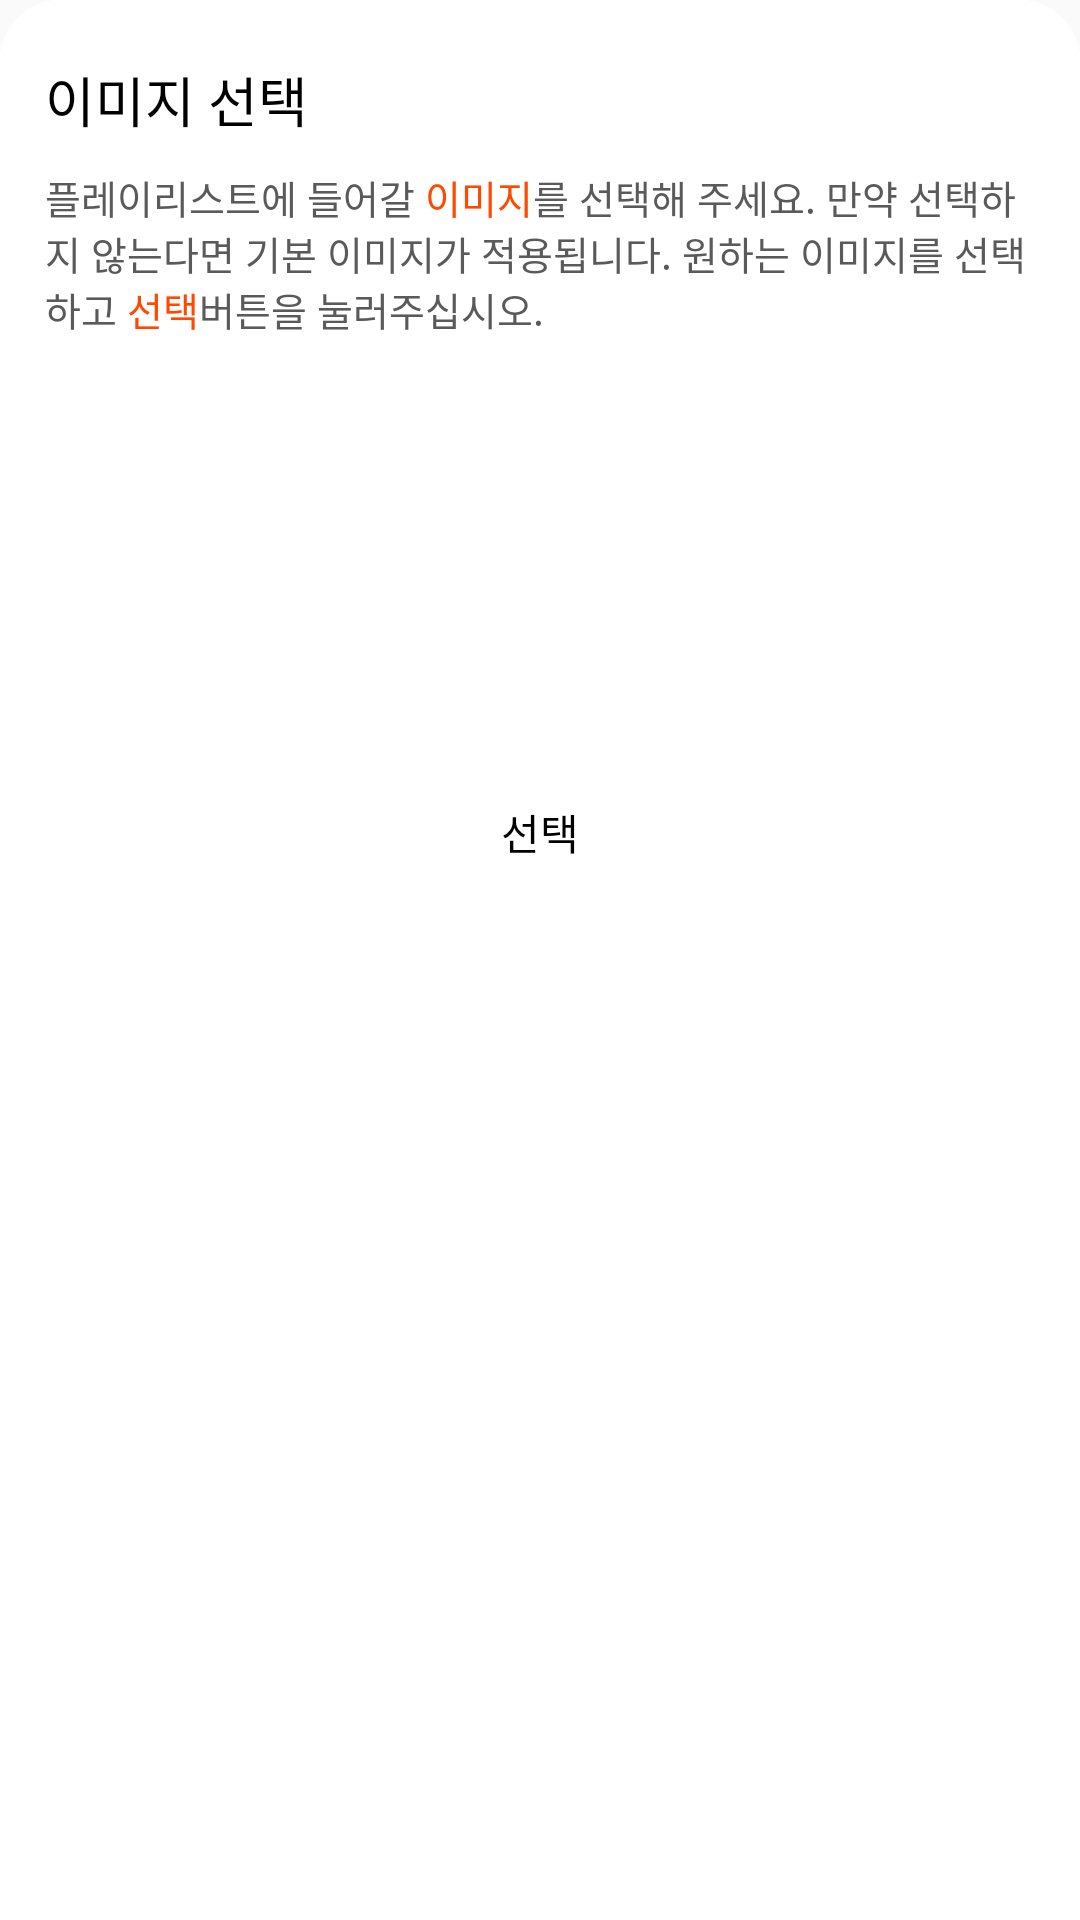

Here is an Android app screen rendered from its layout file. Give the layout XML and the strings, colors and styles it references.
<!-- AndroidManifest.xml: application theme Theme.UtaitePlayer -->
<!-- res/layout/dialog_playlist_image_select.xml -->
<?xml version="1.0" encoding="utf-8"?>
<LinearLayout xmlns:android="http://schemas.android.com/apk/res/android"
    xmlns:tools="http://schemas.android.com/tools"
    android:layout_width="match_parent"
    android:layout_height="wrap_content"
    android:background="@drawable/radius_1"
    android:orientation="vertical"

    android:id="@+id/mainLayout"

    android:backgroundTint="@color/white"

    xmlns:app="http://schemas.android.com/apk/res-auto">

    <TextView
        android:layout_width="match_parent"
        android:layout_height="wrap_content"

        android:layout_marginStart="15dp"
        android:layout_marginTop="20dp"
        android:layout_marginBottom="10dp"
        android:layout_marginEnd="15dp"

        android:layout_gravity="center"

        android:textSize="18sp"
        android:textColor="@color/black"
        android:fontFamily="@font/esamanru_medium"
        android:text="@string/image_select_title"/>

    <TextView
        android:layout_width="match_parent"
        android:layout_height="wrap_content"

        android:layout_marginStart="15dp"
        android:layout_marginEnd="15dp"
        android:layout_marginBottom="15dp"

        android:fontFamily="@font/esamanru_light"
        android:gravity="start"
        android:textColor="@color/custom_gray_2"
        android:text="@string/playlist_image_select_message"
        android:textSize="13sp" />

    <androidx.constraintlayout.widget.ConstraintLayout
        android:layout_width="match_parent"
        android:layout_height="wrap_content">

        <androidx.recyclerview.widget.RecyclerView
            android:id="@+id/recyclerView"

            android:layout_width="match_parent"
            android:layout_height="120dp"

            android:orientation="horizontal"

            android:layout_marginStart="15dp"
            android:layout_marginEnd="15dp"

            app:layout_constraintBottom_toBottomOf="parent"
            app:layout_constraintEnd_toEndOf="parent"
            app:layout_constraintStart_toStartOf="parent"
            app:layout_constraintTop_toTopOf="parent" />
    </androidx.constraintlayout.widget.ConstraintLayout>

    <android.widget.Button
        android:id="@+id/okButton"

        android:layout_width="match_parent"
        android:layout_height="40dp"

        android:layout_marginTop="10dp"
        android:layout_marginStart="30dp"
        android:layout_marginEnd="30dp"
        android:layout_marginBottom="25dp"

        android:background="@drawable/button_6"

        android:stateListAnimator="@null"

        android:fontFamily="@font/esamanru_light"
        android:gravity="center"
        android:text="@string/select"
        android:textColor="@color/black"
        android:textSize="14sp" />
</LinearLayout>
<!-- resources referenced by this layout -->
<resources>
  <color name="black">#000000</color>
  <color name="custom_gray_2">#5A5A5A</color>
  <color name="white">#FFFFFFFF</color>
  <!-- drawable button_6 (drawable) -->
  <?xml version="1.0" encoding="utf-8"?>
  <ripple xmlns:android="http://schemas.android.com/apk/res/android"
      android:color="@color/custom_gray_5">
  
      <item>
          <shape android:shape="rectangle">
              <stroke android:width="0dp"/>
              <corners android:radius="100dp"/>
              <solid android:color="@color/white"/>
          </shape>
      </item>
  </ripple>
  <!-- drawable radius_1 (drawable) -->
  <?xml version="1.0" encoding="utf-8"?>
  <shape xmlns:android="http://schemas.android.com/apk/res/android"
      android:shape="rectangle">
      <corners
          android:bottomLeftRadius="0dp"
          android:bottomRightRadius="0dp"
          android:topLeftRadius="20dp"
          android:topRightRadius="20dp" />
  </shape>
  <string name="image_select_title">이미지 선택</string>
  <string name="playlist_image_select_message">플레이리스트에 들어갈 <font color="#FF4800">이미지</font>를 선택해 주세요. 만약 선택하지 않는다면 기본 이미지가 적용됩니다. 원하는 이미지를 선택하고 <font color="#FF4800">선택</font>버튼을 눌러주십시오.</string>
  <string name="select">선택</string>
  <style name="Theme.UtaitePlayer" parent="Theme.AppCompat.Light.NoActionBar">
          
          <item name="colorPrimary">@color/custom_gray_2</item>
          <item name="colorPrimaryVariant">@color/custom_gray_3</item>
          <item name="colorOnPrimary">@color/custom_gray_5</item>
          
          <item name="colorSecondary">@color/custom_gray_2</item>
          <item name="colorSecondaryVariant">@color/custom_gray_3</item>
          <item name="colorOnSecondary">@color/custom_gray_5</item>
          
          <item name="android:statusBarColor" tools:targetApi="l">?attr/colorPrimaryVariant</item>
          
  
          
          <item name="colorControlActivated">@color/app_main_base_5</item>
          
          <item name="android:popupMenuStyle">@style/RoundPopupMenuStyle</item>
      </style>
  <color name="custom_gray_5">#D5D5D5</color>
  <color name="custom_gray_3">#333333</color>
  <color name="app_main_base_5">#012A3A</color>
  <style name="RoundPopupMenuStyle" parent="Widget.AppCompat.PopupMenu">
          <item name="android:popupBackground">@drawable/popupmenu_round_layout</item>
          <item name="android:fontFamily">@font/esamanru_medium</item>
          <item name="android:textSize">13sp</item>
          <item name="tabGravity">fill</item>
      </style>
</resources>
